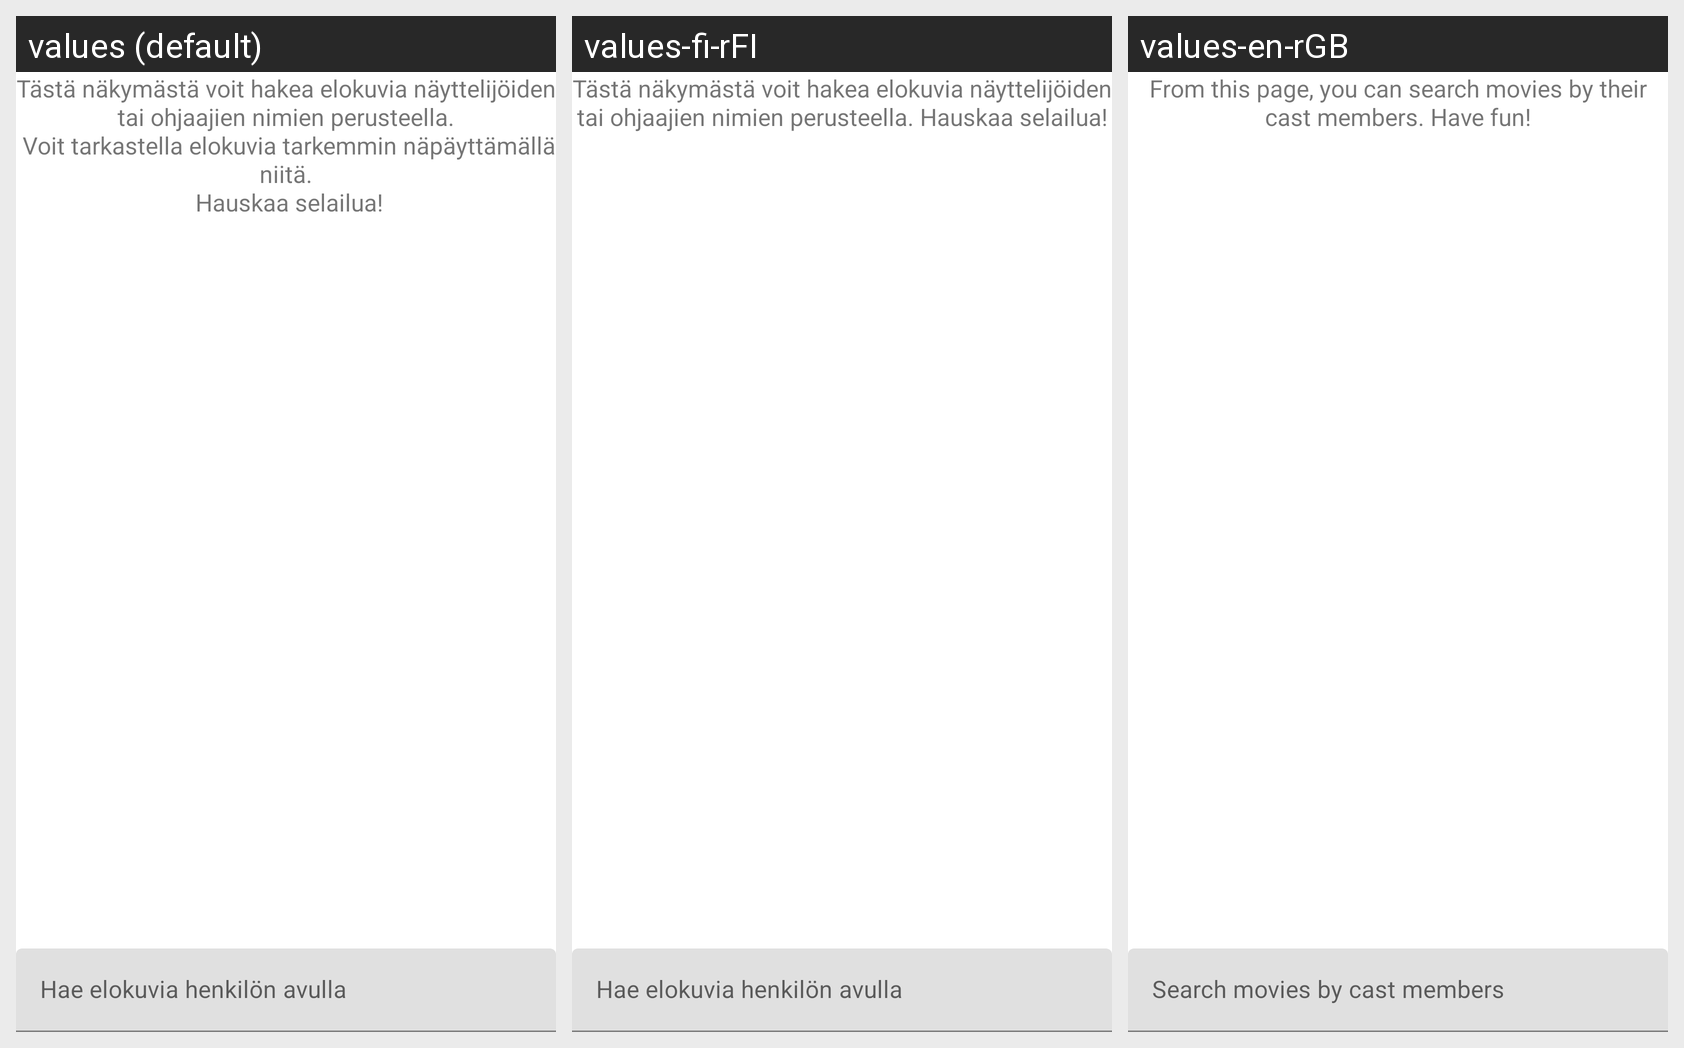

Locale-by-locale string values for the Android screen shown in this grid:
Android screen res/layout/fragment_person_search.xml rendered under 3 locales, left to right: values (default), values-fi-rFI, values-en-rGB. Device: Nexus 5 (rendered at 1080×1920; each locale shown at half size, 540×960, under a caption strip naming it); theme Theme.SDideBARTESTI.
Strings drawn on this screen, with the default value and each locale's value (text and hints the layout hard-codes, and strings that could not be matched under every locale, appear in the picture but are not listed):

movie_person_search_fragment_info
  values: Tästä näkymästä voit hakea elokuvia näyttelijöiden tai ohjaajien nimien perusteella.
       Voit tarkastella elokuvia tarkemmin näpäyttämällä niitä.
       Hauskaa selailua!
  values-fi-rFI: Tästä näkymästä voit hakea elokuvia näyttelijöiden tai ohjaajien nimien perusteella. Hauskaa selailua!
  values-en-rGB: From this page, you can search movies by their cast members. Have fun!

movie_person_search_bar_text
  values: Hae elokuvia henkilön avulla
  values-fi-rFI: Hae elokuvia henkilön avulla
  values-en-rGB: Search movies by cast members
